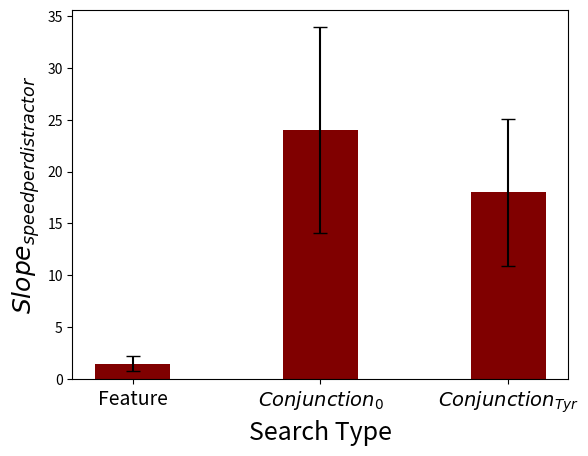

This chart was generated by the following Python code:
import numpy as np
import matplotlib.pyplot as plt

feature_data = [1, 2]
conjunction0_data = [17, 31]
conjunction1_data = [13, 23]
n = len(feature_data) #2

# Generate slope averages for three different distributions
Feature_avg = np.mean(feature_data) #1.5
Conjunction0_avg = np.mean(conjunction0_data) #24
Conjunction1_avg = np.mean(conjunction1_data) #18

# Standard deviation calcs for error bars
feature_std = np.std(feature_data, ddof=1) #0.707106781 
conjunction0_std = np.std(conjunction0_data, ddof=1) #9.899494937
conjunction1_std = np.std(conjunction1_data, ddof=1) #7.071067812

# Plot the barchart and error bars
plt.bar(['Feature', '$Conjunction_{0}$', '$Conjunction_{Tyr}$'], [Feature_avg, Conjunction0_avg, Conjunction1_avg], color ='maroon', width = 0.4)
plt.errorbar(['Feature', '$Conjunction_{0}$', '$Conjunction_{Tyr}$'], [Feature_avg, Conjunction0_avg, Conjunction1_avg], yerr=[feature_std, conjunction0_std, conjunction1_std], fmt='o', color='k', capsize=5, markersize=0)
plt.xticks(['Feature', '$Conjunction_{0}$', '$Conjunction_{Tyr}$'], fontsize=14)
plt.xlabel("Search Type", fontsize=18)
plt.ylabel("$Slope_{speed per distractor}$", fontsize=18)
plt.show()